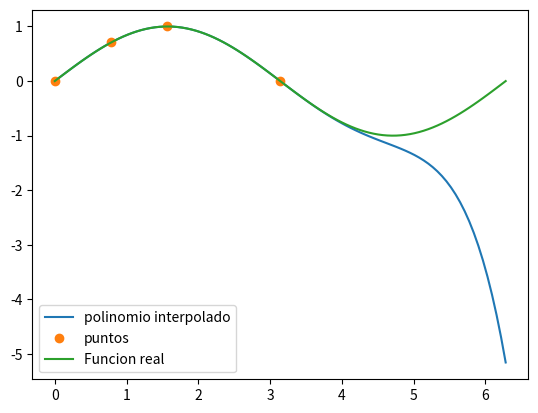

Recreate this plot in Python.
import numpy as np
import matplotlib.pyplot as plt
from typing import Callable

# Define the interpolator function
def interpolator(x: np.array, x_plot: np.array, function: Callable, derivative: Callable) -> np.array:
    n = len(x)  # Number of input points
    m = len(x_plot)  # Number of points to evaluate the polynomial
    
    # Step 1: Compute function and derivative values at x
    f_values = function(x)
    f_prime_values = derivative(x)
    
    # Step 2: Create the matrix M (Hermite Vandermonde-like system)
    M = np.zeros((2 * n, 2 * n))
    for i in range(n):
        # Populate rows for function values
        for j in range(2 * n):
            M[2 * i, j] = x[i] ** j  # f(x) rows
        # Populate rows for derivative values
        for j in range(1, 2 * n):
            M[2 * i + 1, j] = j * (x[i] ** (j - 1))  # f'(x) rows
    
    # Step 3: Construct the vector b
    b = np.zeros(2 * n)
    b[0::2] = f_values  # Assign f(x) values at even indices
    b[1::2] = f_prime_values  # Assign f'(x) values at odd indices
    
    # Step 4: Solve the linear system
    coeffs = np.linalg.solve(M, b)
    
    # Step 5: Evaluate the polynomial at points x_plot
    P_values = np.zeros(m)
    for i in range(m):
        x_val = x_plot[i]
        P_values[i] = sum(coeffs[j] * (x_val ** j) for j in range(2 * n))
    
    return P_values
# Example function and its derivative
def f(x):
    return np.sin(x)

def f_prime(x):
    return np.cos(x)

x = np.array([0, np.pi / 4, np.pi / 2,np.pi]) 

x_plot = np.linspace(0, np.pi*2, 100) 

polynomial_values = interpolator(x, x_plot, f, f_prime)

plt.plot(x_plot, polynomial_values, label="polinomio interpolado")
plt.plot(x, f(x), 'o', label="puntos")
plt.plot(x_plot, f(x_plot), label="Funcion real")
plt.legend()
plt.show()
